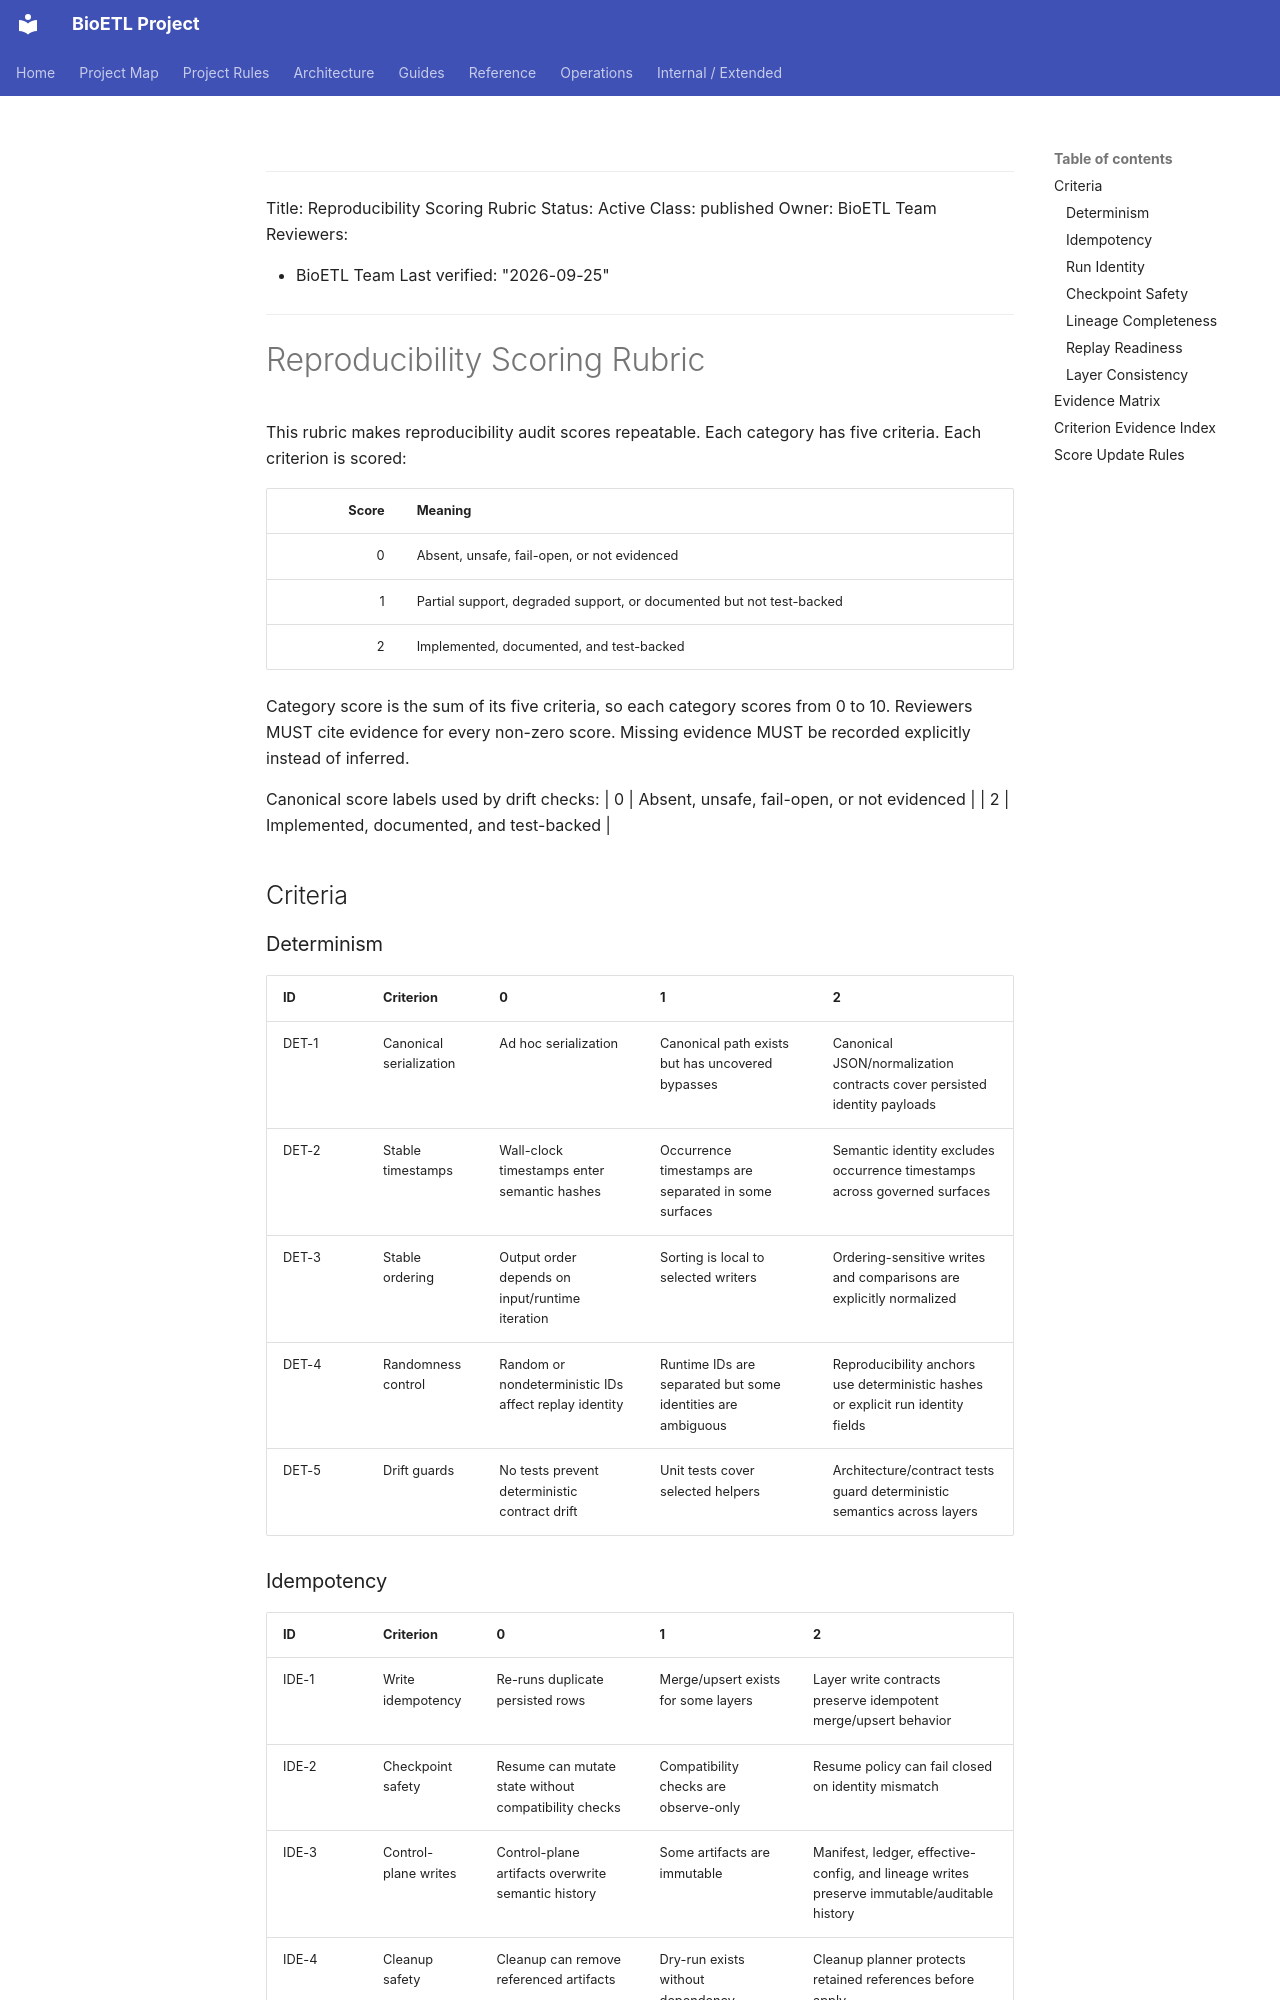

repository: SatoryKono/BioactivityDataAcquisition · page: 04-reference/contracts/reproducibility-scoring-rubric/index.html · generator: mkdocs

______________________________________________________________________

Title: Reproducibility Scoring Rubric
Status: Active
Class: published
Owner: BioETL Team
Reviewers:

- BioETL Team
  Last verified: "2026-09-25"

______________________________________________________________________

# Reproducibility Scoring Rubric

This rubric makes reproducibility audit scores repeatable. Each category has
five criteria. Each criterion is scored:

| Score | Meaning                                                              |
| ----: | -------------------------------------------------------------------- |
|     0 | Absent, unsafe, fail-open, or not evidenced                          |
|     1 | Partial support, degraded support, or documented but not test-backed |
|     2 | Implemented, documented, and test-backed                             |

Category score is the sum of its five criteria, so each category scores from
0 to 10. Reviewers MUST cite evidence for every non-zero score. Missing
evidence MUST be recorded explicitly instead of inferred.

Canonical score labels used by drift checks:
| 0 | Absent, unsafe, fail-open, or not evidenced |
| 2 | Implemented, documented, and test-backed |

## Criteria

### Determinism

| ID    | Criterion               | 0                                                     | 1                                                           | 2                                                                                |
| ----- | ----------------------- | ----------------------------------------------------- | ----------------------------------------------------------- | -------------------------------------------------------------------------------- |
| DET-1 | Canonical serialization | Ad hoc serialization                                  | Canonical path exists but has uncovered bypasses            | Canonical JSON/normalization contracts cover persisted identity payloads         |
| DET-2 | Stable timestamps       | Wall-clock timestamps enter semantic hashes           | Occurrence timestamps are separated in some surfaces        | Semantic identity excludes occurrence timestamps across governed surfaces        |
| DET-3 | Stable ordering         | Output order depends on input/runtime iteration       | Sorting is local to selected writers                        | Ordering-sensitive writes and comparisons are explicitly normalized              |
| DET-4 | Randomness control      | Random or nondeterministic IDs affect replay identity | Runtime IDs are separated but some identities are ambiguous | Reproducibility anchors use deterministic hashes or explicit run identity fields |
| DET-5 | Drift guards            | No tests prevent deterministic contract drift         | Unit tests cover selected helpers                           | Architecture/contract tests guard deterministic semantics across layers          |

### Idempotency

| ID    | Criterion            | 0                                                    | 1                                             | 2                                                                                           |
| ----- | -------------------- | ---------------------------------------------------- | --------------------------------------------- | ------------------------------------------------------------------------------------------- |
| IDE-1 | Write idempotency    | Re-runs duplicate persisted rows                     | Merge/upsert exists for some layers           | Layer write contracts preserve idempotent merge/upsert behavior                             |
| IDE-2 | Checkpoint safety    | Resume can mutate state without compatibility checks | Compatibility checks are observe-only         | Resume policy can fail closed on identity mismatch                                          |
| IDE-3 | Control-plane writes | Control-plane artifacts overwrite semantic history   | Some artifacts are immutable                  | Manifest, ledger, effective-config, and lineage writes preserve immutable/auditable history |
| IDE-4 | Cleanup safety       | Cleanup can remove referenced artifacts              | Dry-run exists without dependency protection  | Cleanup planner protects retained references before apply                                   |
| IDE-5 | Retry behavior       | Retry/fallback behavior changes identity             | Retry behavior is bounded but under-evidenced | Retry/fallback semantics are deterministic or isolated from identity anchors                |
